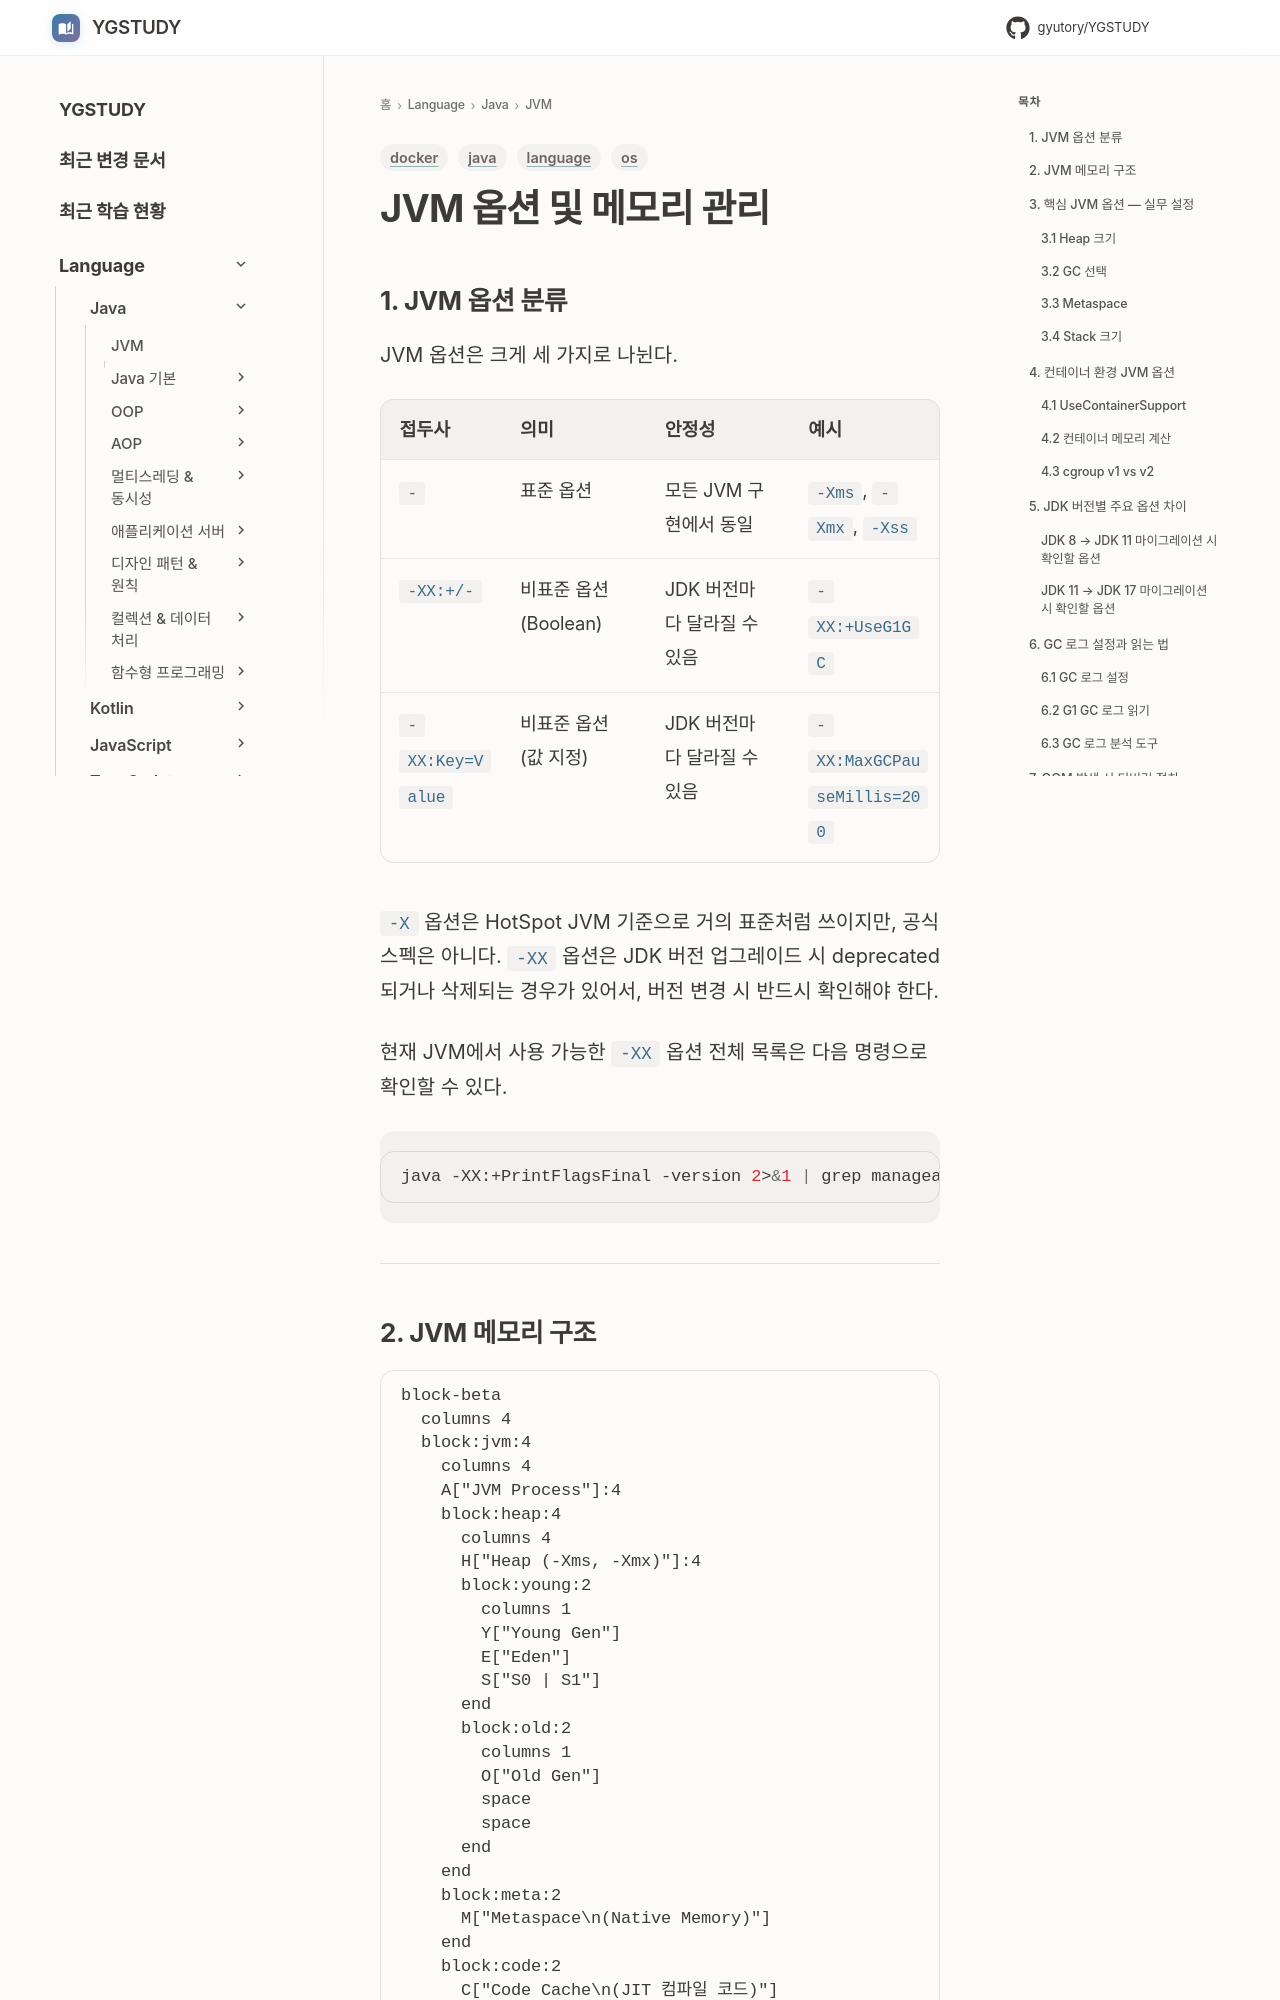

repository: GYUTORY/YGSTUDY · page: Language/Java/JVM 관련/JVM_Options_and_Memory_Management/index.html · generator: mkdocs

---
title: JVM 옵션 및 메모리 관리
tags: [language, java, os, docker]
updated: 2026-04-09
---

# JVM 옵션 및 메모리 관리

## 1. JVM 옵션 분류

JVM 옵션은 크게 세 가지로 나뉜다.

| 접두사 | 의미 | 안정성 | 예시 |
|--------|------|--------|------|
| `-` | 표준 옵션 | 모든 JVM 구현에서 동일 | `-Xms`, `-Xmx`, `-Xss` |
| `-XX:+/-` | 비표준 옵션 (Boolean) | JDK 버전마다 달라질 수 있음 | `-XX:+UseG1GC` |
| `-XX:Key=Value` | 비표준 옵션 (값 지정) | JDK 버전마다 달라질 수 있음 | `-XX:MaxGCPauseMillis=200` |

`-X` 옵션은 HotSpot JVM 기준으로 거의 표준처럼 쓰이지만, 공식 스펙은 아니다. `-XX` 옵션은 JDK 버전 업그레이드 시 deprecated되거나 삭제되는 경우가 있어서, 버전 변경 시 반드시 확인해야 한다.

현재 JVM에서 사용 가능한 `-XX` 옵션 전체 목록은 다음 명령으로 확인할 수 있다.

```sh
java -XX:+PrintFlagsFinal -version 2>&1 | grep manageable
```

---
